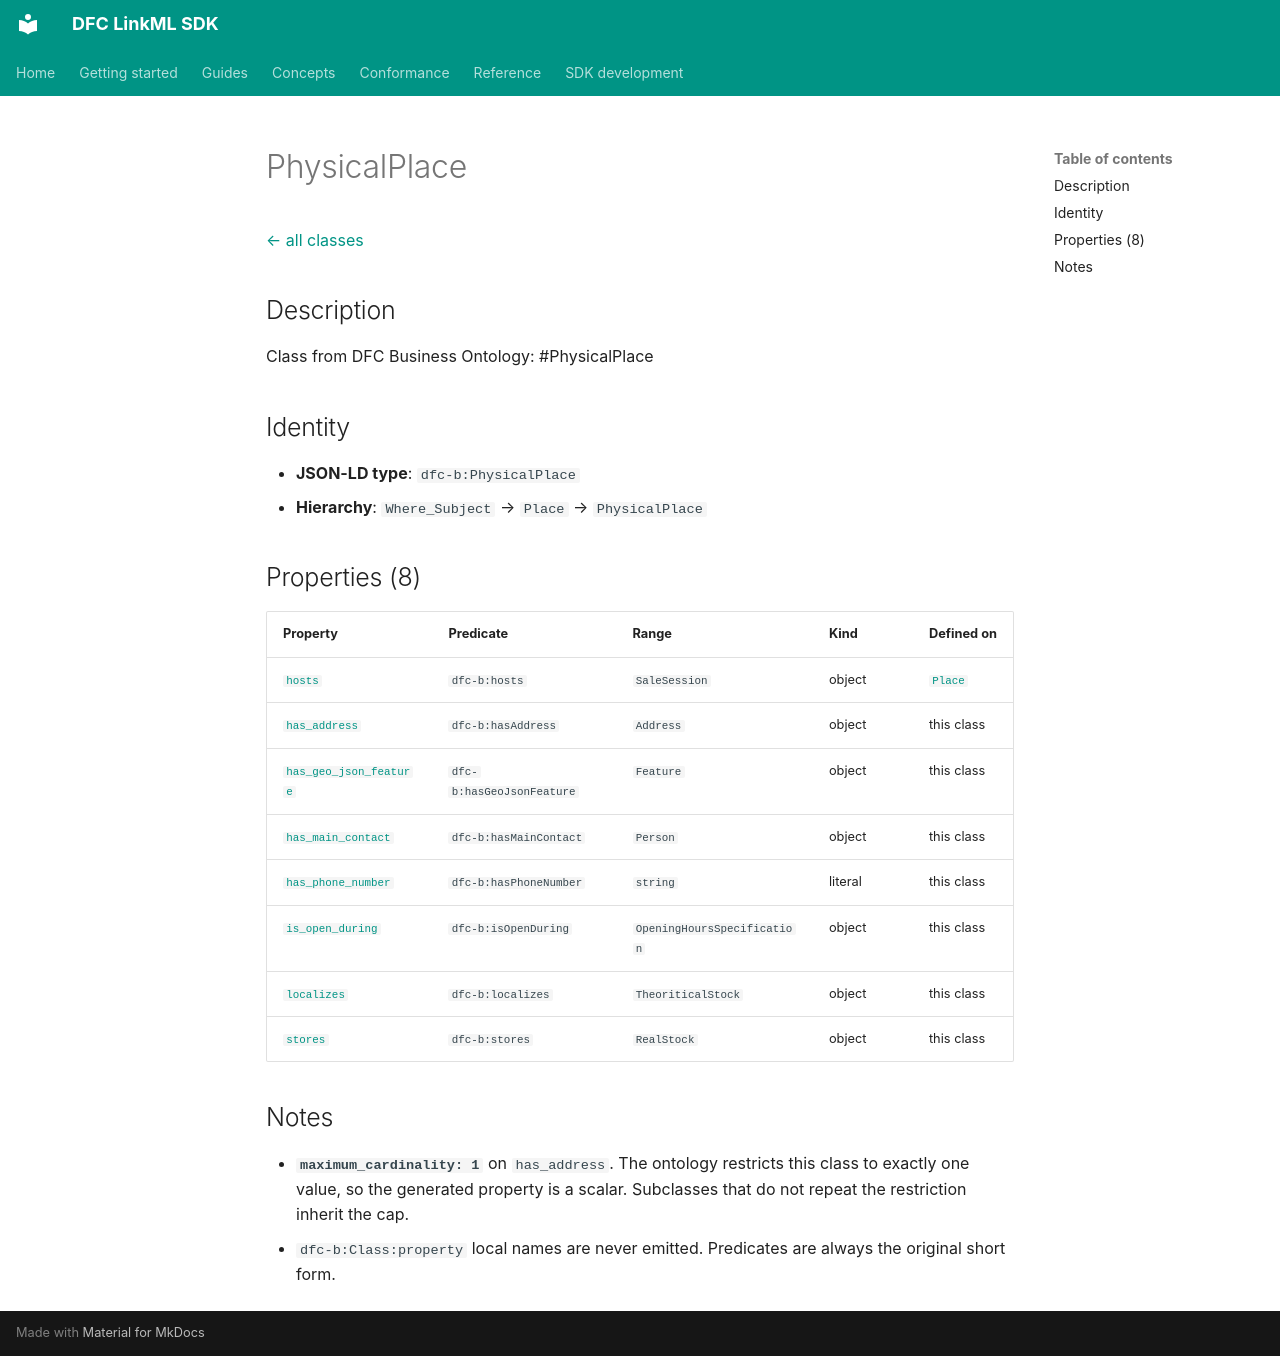

repository: Food-Data-Collaboration/DFC-LinkML · page: reference/model/classes/PhysicalPlace/index.html · generator: mkdocs

# PhysicalPlace

[← all classes](index.md)

## Description

Class from DFC Business Ontology: #PhysicalPlace

## Identity

- **JSON-LD type**: `dfc-b:PhysicalPlace`
- **Hierarchy**: `Where_Subject` → `Place` → `PhysicalPlace`

## Properties (8)

| Property | Predicate | Range | Kind | Defined on |
|---|---|---|---|---|
| [`hosts`](../properties/hosts.md) | `dfc-b:hosts` | `SaleSession` | object | [`Place`](Place.md) |
| [`has_address`](../properties/has_address.md) | `dfc-b:hasAddress` | `Address` | object | this class |
| [`has_geo_json_feature`](../properties/has_geo_json_feature.md) | `dfc-b:hasGeoJsonFeature` | `Feature` | object | this class |
| [`has_main_contact`](../properties/has_main_contact.md) | `dfc-b:hasMainContact` | `Person` | object | this class |
| [`has_phone_number`](../properties/has_phone_number.md) | `dfc-b:hasPhoneNumber` | `string` | literal | this class |
| [`is_open_during`](../properties/is_open_during.md) | `dfc-b:isOpenDuring` | `OpeningHoursSpecification` | object | this class |
| [`localizes`](../properties/localizes.md) | `dfc-b:localizes` | `TheoriticalStock` | object | this class |
| [`stores`](../properties/stores.md) | `dfc-b:stores` | `RealStock` | object | this class |

## Notes

- **`maximum_cardinality: 1`** on `has_address`. The ontology restricts this class to exactly one value, so the generated property is a scalar. Subclasses that do not repeat the restriction inherit the cap.
- `dfc-b:Class:property` local names are never emitted. Predicates are always the original short form.
